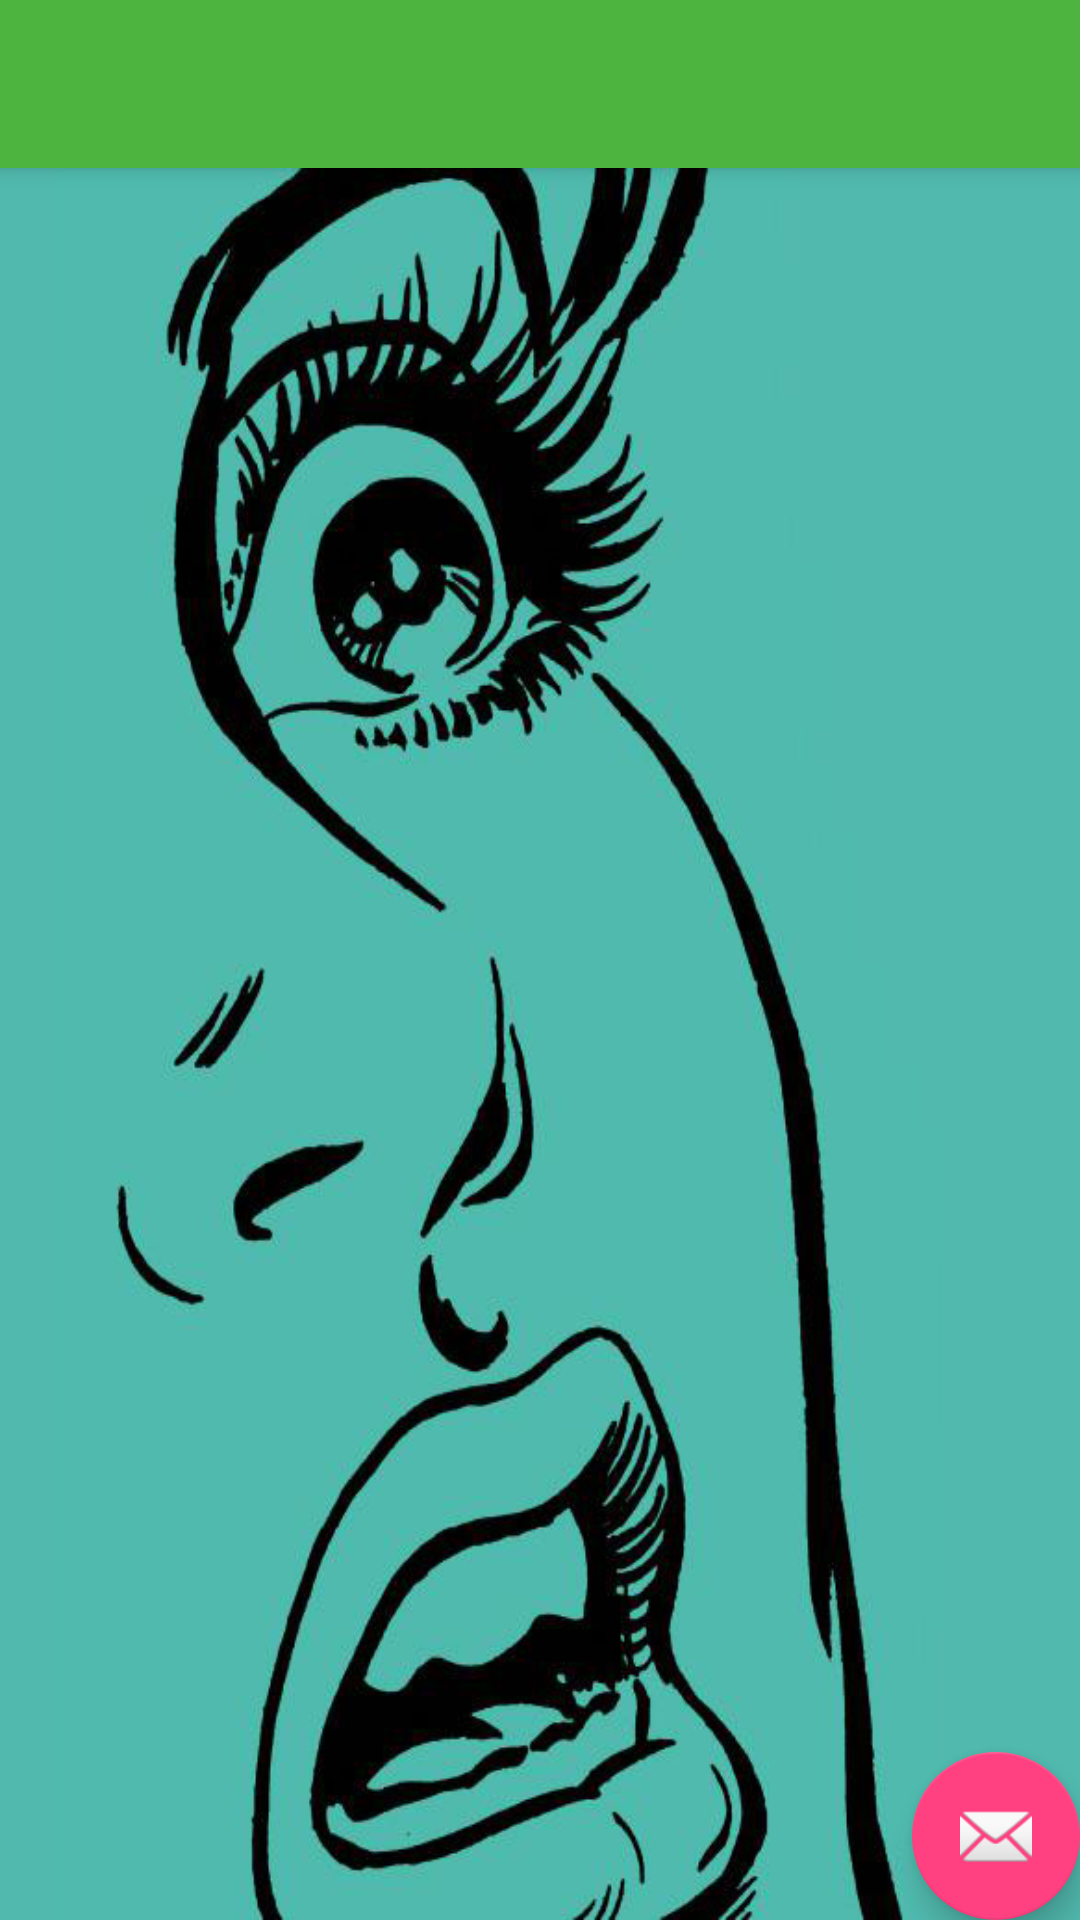

Layout XML and referenced resources for this Android screen:
<!-- AndroidManifest.xml: activity theme AppTheme.NoActionBar -->
<!-- res/layout/activity_more.xml -->
<?xml version="1.0" encoding="utf-8"?>
<android.support.design.widget.CoordinatorLayout xmlns:android="http://schemas.android.com/apk/res/android"
    xmlns:app="http://schemas.android.com/apk/res-auto"
    xmlns:tools="http://schemas.android.com/tools"
    android:layout_width="match_parent"
    android:layout_height="match_parent"
    tools:context="talitha_koum.milipade.com.app.wishy.MoreActivity">

    <android.support.design.widget.AppBarLayout
        android:layout_width="match_parent"
        android:layout_height="wrap_content"
        android:theme="@style/AppTheme.AppBarOverlay">

        <android.support.v7.widget.Toolbar
            android:id="@+id/toolbar"
            android:layout_width="match_parent"
            android:layout_height="?attr/actionBarSize"
            android:background="?attr/colorPrimary"
            app:popupTheme="@style/AppTheme.PopupOverlay" />

    </android.support.design.widget.AppBarLayout>

    <include layout="@layout/content_more" />

    <android.support.design.widget.FloatingActionButton
        android:id="@+id/fab"
        android:layout_width="wrap_content"
        android:layout_height="wrap_content"
        android:layout_gravity="bottom|end"
        android:layout_margin="@dimen/fab_margin"
        app:srcCompat="@android:drawable/ic_dialog_email" />

</android.support.design.widget.CoordinatorLayout>
<!-- res/layout/content_more.xml (included above) -->
<?xml version="1.0" encoding="utf-8"?>
<RelativeLayout xmlns:android="http://schemas.android.com/apk/res/android"
    xmlns:app="http://schemas.android.com/apk/res-auto"
    xmlns:tools="http://schemas.android.com/tools"
    android:layout_width="match_parent"
    android:layout_height="match_parent"
    app:layout_behavior="@string/appbar_scrolling_view_behavior"
    tools:context="talitha_koum.milipade.com.app.wishy.MoreActivity"
    tools:showIn="@layout/activity_more">

    <ImageView
        android:scaleType="fitXY"
        android:id="@+id/imageView"
        android:layout_width="match_parent"
        android:layout_height="match_parent"
        app:srcCompat="@drawable/splash" />

    <android.support.v4.view.ViewPager xmlns:android="http://schemas.android.com/apk/res/android"
        android:id="@+id/pager"
        android:layout_width="match_parent"
        android:layout_height="match_parent"
        tools:layout_editor_absoluteX="0dp"
        tools:layout_editor_absoluteY="0dp" />
</RelativeLayout>
<!-- resources referenced by this layout -->
<resources>
  <!-- drawable splash: png bitmap (drawable, 258005 bytes) -->
  <style name="AppTheme.AppBarOverlay" parent="ThemeOverlay.AppCompat.Dark.ActionBar" />
  <style name="AppTheme.PopupOverlay" parent="ThemeOverlay.AppCompat.Light" />
  <style name="AppTheme.NoActionBar">
          <item name="windowActionBar">false</item>
          <item name="windowNoTitle">true</item>
      </style>
</resources>
